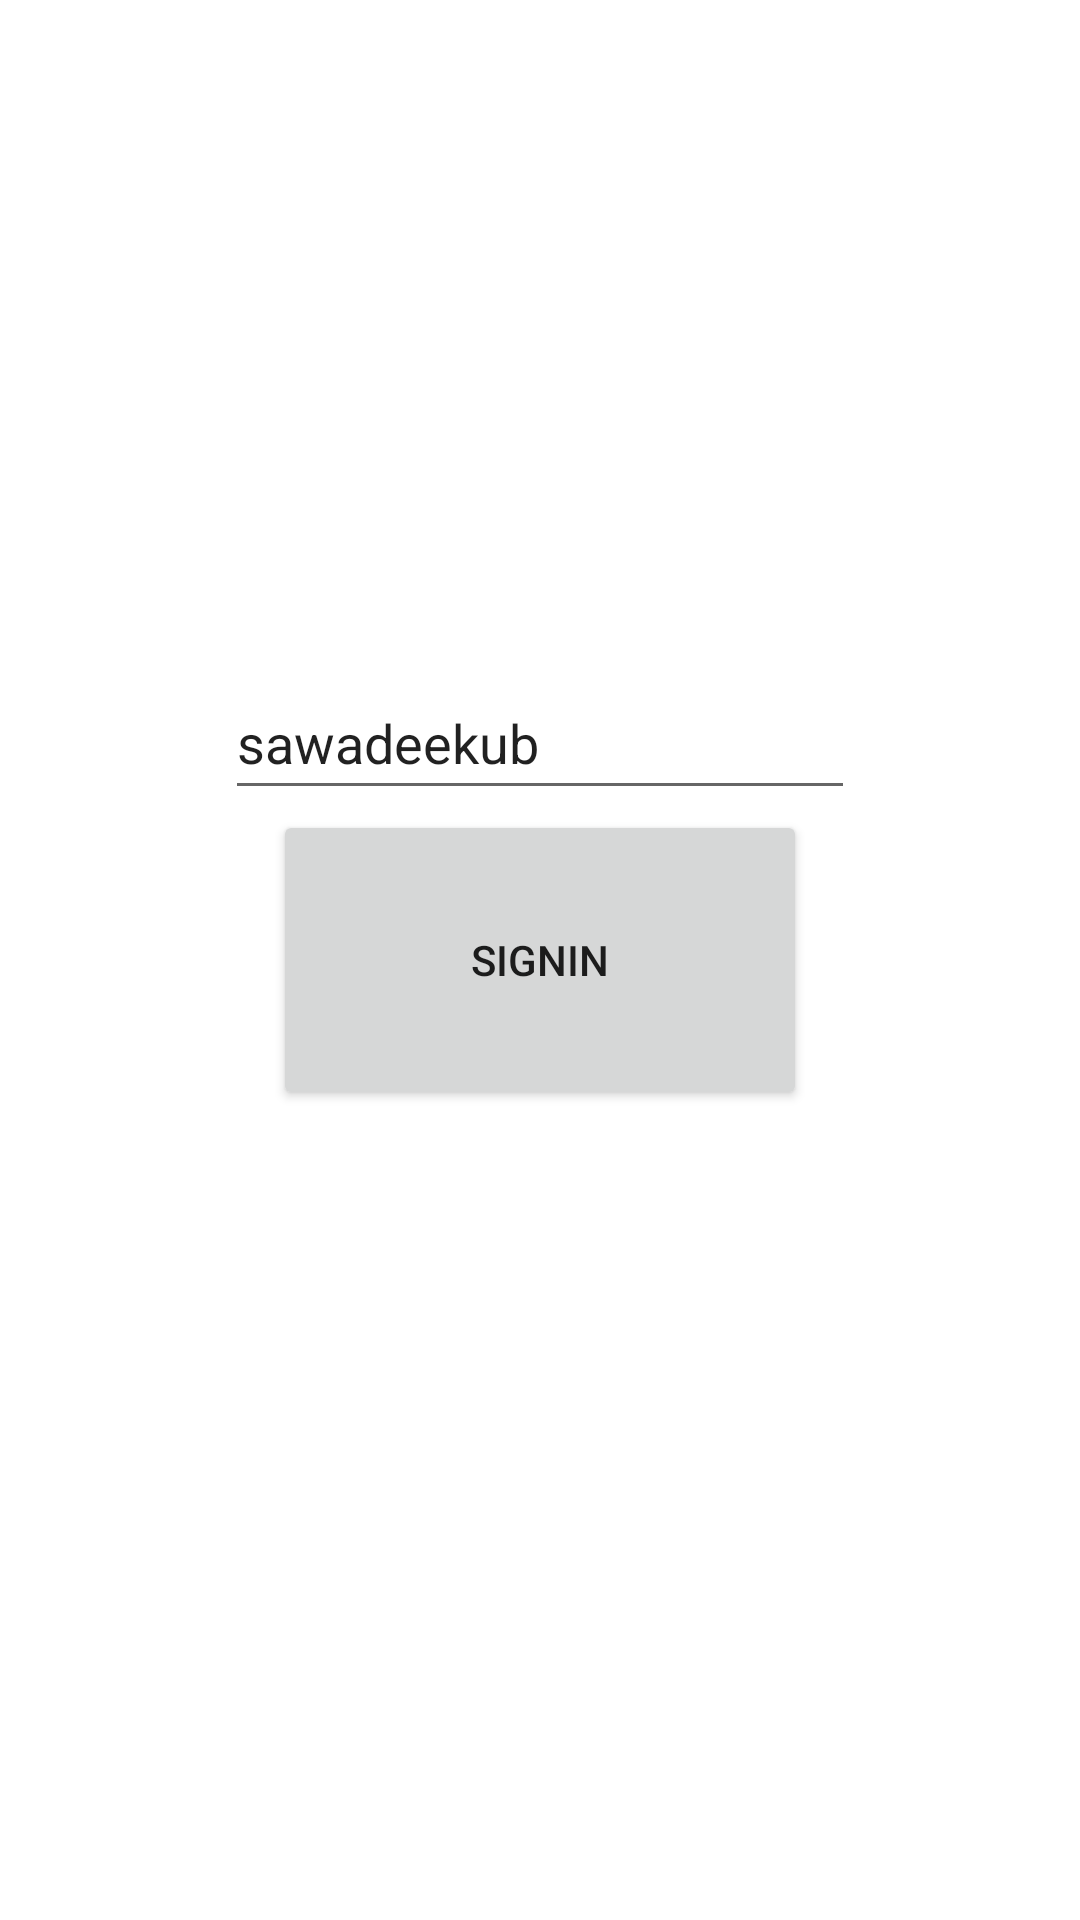

The Android layout XML behind this screen, and the referenced resources:
<!-- AndroidManifest.xml: application theme Theme.Kmitlcompanion -->
<!-- res/layout/fragment_sign_in.xml -->
<?xml version="1.0" encoding="utf-8"?>
<androidx.constraintlayout.widget.ConstraintLayout xmlns:android="http://schemas.android.com/apk/res/android"
    xmlns:app="http://schemas.android.com/apk/res-auto"
    xmlns:tools="http://schemas.android.com/tools"
    android:layout_width="match_parent"
    android:layout_height="match_parent"
    tools:context=".fragments.SignIn">


    <Button
        android:id="@+id/signInButton"
        android:layout_width="178dp"
        android:layout_height="100dp"
        android:text="signin"
        app:layout_constraintBottom_toBottomOf="parent"
        app:layout_constraintEnd_toEndOf="parent"
        app:layout_constraintHorizontal_bias="0.5"
        app:layout_constraintStart_toStartOf="parent"
        app:layout_constraintTop_toTopOf="parent" />

    <EditText
        android:id="@+id/editTextTextPersonName"
        android:layout_width="wrap_content"
        android:layout_height="wrap_content"
        android:ems="10"
        android:inputType="textPersonName"
        android:minHeight="48dp"
        android:text="sawadeekub"
        app:layout_constraintBottom_toTopOf="@+id/signInButton"
        app:layout_constraintEnd_toEndOf="parent"
        app:layout_constraintHorizontal_bias="0.5"
        app:layout_constraintStart_toStartOf="parent" />

</androidx.constraintlayout.widget.ConstraintLayout>
<!-- resources referenced by this layout -->
<resources>
  <style name="Theme.Kmitlcompanion" parent="Theme.MaterialComponents.DayNight.NoActionBar">
          
          <item name="colorPrimary">@color/kmitl_color</item>
          <item name="colorPrimaryVariant">@color/white</item>
          <item name="colorOnPrimary">@color/white</item>
          
          <item name="colorSecondary">@color/kmitl_color</item>
          <item name="colorSecondaryVariant">@color/teal_700</item>
          <item name="colorOnSecondary">@color/black</item>
          
          <item name="android:statusBarColor" tools:targetApi="l">?attr/colorPrimaryVariant</item>
          
      </style>
  <color name="kmitl_color">#FF5E00</color>
  <color name="white">#FFFFFFFF</color>
  <color name="teal_700">#FF018786</color>
  <color name="black">#FF000000</color>
</resources>
